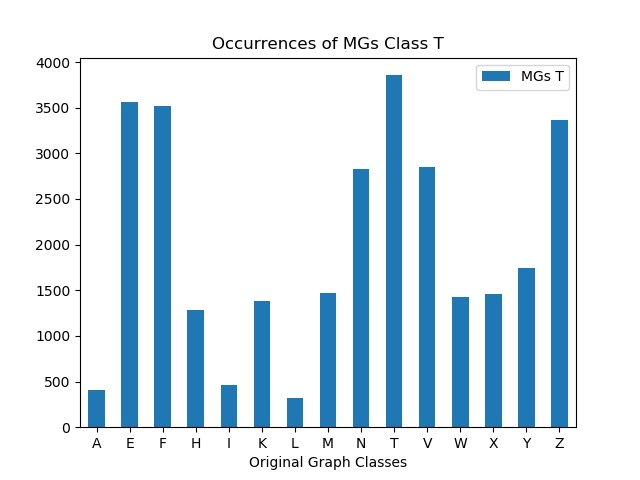

The data file committed next to this chart (first rows):
, MGs T
A, 407
E, 3566
F, 3524
H, 1286
I, 458
K, 1383
L, 320
M, 1467
N, 2828
T, 3856
V, 2855
W, 1425
X, 1463
Y, 1747
Z, 3364
